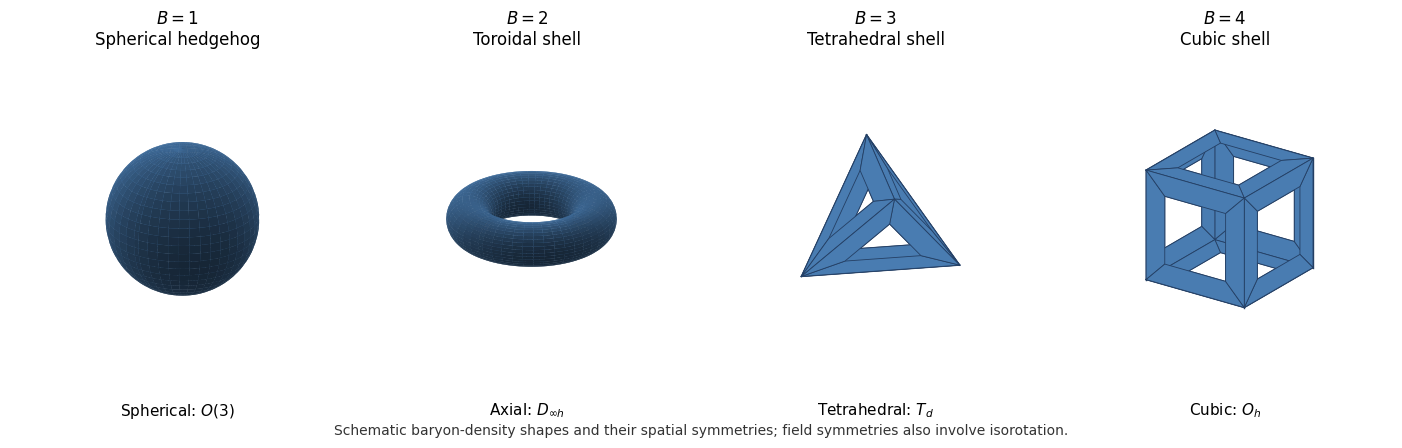

Generate this figure with matplotlib: (Note: this script raises an exception after producing the figure.)
"""Original schematic density envelopes, not simulated Skyrme isosurfaces.

Tested with Python 3.14.4, NumPy 2.3.5 and Matplotlib 3.10.7 (Debian build).
Compatible with the unchanged root pyproject.toml pins. When installed beside
paper-308.bigb as paper-308-skyrmion-sketches.py, writes the matching PNG to CWD.
"""
import os
import struct
from pathlib import Path
os.environ.setdefault('MPLBACKEND','Agg')
import numpy as np
import matplotlib
matplotlib.use('Agg')
import matplotlib.pyplot as plt
from mpl_toolkits.mplot3d.art3d import Poly3DCollection

BLUE='#497cb1';EDGE='#243f64'
def shell_faces(ax,vertices,faces,inner):
 """Draw opaque face bands around central apertures of regular polyhedra."""
 bands=[]
 for indices in faces:
  outer=vertices[np.array(indices)];center=outer.mean(axis=0);hole=center+inner*(outer-center)
  for i in range(len(indices)):
   j=(i+1)%len(indices);bands.append([outer[i],outer[j],hole[j],hole[i]])
  ax.plot(*np.vstack([hole,hole[0]]).T,color=EDGE,lw=.8)
 ax.add_collection3d(Poly3DCollection(bands,facecolors=BLUE,edgecolors=EDGE,linewidths=.6,alpha=1))
 for i,j in sorted({tuple(sorted((f[k],f[(k+1)%len(f)]))) for f in faces for k in range(len(f))}):
  ax.plot(*vertices[[i,j]].T,color=EDGE,lw=1)

def main():
 plt.rcParams.update({'font.family':'DejaVu Sans','font.size':11,'figure.facecolor':'white','savefig.facecolor':'white','savefig.transparent':False})
 # The raster backend truncates binary floating-point sizes; this tiny surplus gives exactly 460 pixels.
 fig=plt.figure(figsize=(14,4.600001),dpi=100,facecolor='white')
 fig.subplots_adjust(left=.005,right=.995,bottom=.12,top=.85,wspace=.03)
 axes=[fig.add_subplot(1,4,i+1,projection='3d',facecolor='white') for i in range(4)]
 for ax in axes:
  ax.set_axis_off();ax.set_box_aspect((1,1,1));ax.set_xlim(-1.3,1.3);ax.set_ylim(-1.3,1.3);ax.set_zlim(-1.3,1.3);ax.view_init(elev=24,azim=35);ax.set_proj_type('ortho')
 theta=np.linspace(0,np.pi,55);az=np.linspace(0,2*np.pi,90);t,p=np.meshgrid(theta,az)
 axes[0].plot_surface(np.sin(t)*np.cos(p),np.sin(t)*np.sin(p),np.cos(t),color=BLUE,linewidth=0,antialiased=True,shade=True,alpha=1)
 # The toroidal aperture is geometric, not an artificial transparent face.
 u,v=np.meshgrid(np.linspace(0,2*np.pi,100),np.linspace(0,2*np.pi,40));R,r=.82,.29
 axes[1].plot_surface((R+r*np.cos(v))*np.cos(u),(R+r*np.cos(v))*np.sin(u),r*np.sin(v),color=BLUE,linewidth=0,antialiased=True,shade=True,alpha=1)
 verts=np.array([[1,1,1],[1,-1,-1],[-1,1,-1],[-1,-1,1]],float)*.74
 shell_faces(axes[2],verts,[(0,1,2),(0,3,1),(0,2,3),(1,3,2)],.48)
 cube=np.array([[-1,-1,-1],[-1,-1,1],[-1,1,-1],[-1,1,1],[1,-1,-1],[1,-1,1],[1,1,-1],[1,1,1]],float)*.78
 shell_faces(axes[3],cube,[(0,1,3,2),(4,6,7,5),(0,4,5,1),(2,3,7,6),(0,2,6,4),(1,5,7,3)],.62)
 names=['Spherical hedgehog','Toroidal shell','Tetrahedral shell','Cubic shell']
 groups=[r'Spherical: $O(3)$',r'Axial: $D_{\infty h}$',r'Tetrahedral: $T_d$',r'Cubic: $O_h$']
 for i,ax in enumerate(axes):
  ax.set_title(f'$B={i+1}$\n'+names[i],pad=8,fontsize=12)
  ax.text2D(.5,-.03,groups[i],transform=ax.transAxes,ha='center',va='top',fontsize=11)
 fig.text(.5,.025,'Schematic baryon-density shapes and their spatial symmetries; field symmetries also involve isorotation.',ha='center',fontsize=10,color='#333333')
 output=Path.cwd()/(Path(__file__).stem+'.png')
 fig.savefig(output,dpi=100,facecolor='white',transparent=False)
 plt.close(fig)
 assert struct.unpack('>II',output.read_bytes()[16:24])==(1400,460)
 print(output)
if __name__=='__main__':main()
